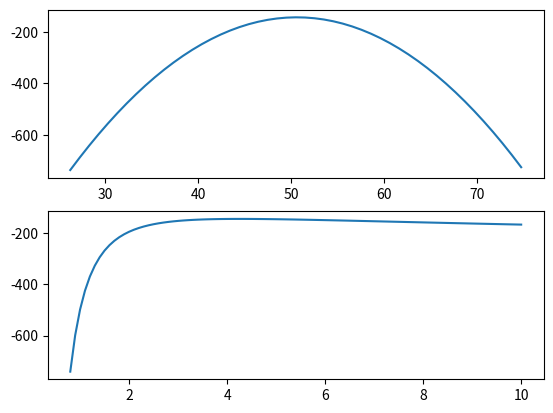

Python code for this plot:
import numpy as np
from scipy.stats import norm
import matplotlib.pyplot as plt

#Method of Moments with Normal Distribution
np.set_printoptions(formatter={'all':lambda x: str(x)})
n = 50
rng = np.random.default_rng()
mu = 50
sigma = 5
sample = rng.normal(mu, sigma, size=n)

def find_moments(sample, k):
    moments = np.zeros(k)
    for i in range(1,k+1):
        moments[i-1] = round(np.sum(sample**i)/n, 3)
    return moments

normal_moments = find_moments(sample, 2)
mu_hat = normal_moments[0]
sigma_hat = np.sqrt(normal_moments[1] - mu_hat**2)
print(f'Mu Estimate: {mu_hat:.3f}; Sigma Estimate: {sigma_hat:.3f}')

#MLE with Normal Distribution
def likelihood(mu, sigma, sample):
    return np.log(np.prod(norm.pdf(sample, loc=mu, scale=sigma)))

#plot likelihood function
granularity = 100
x = np.linspace(0, 100, granularity)
w = np.linspace(0.1, 10, granularity)

y = np.zeros(granularity)
z = np.zeros(granularity)
for i in range(granularity):
    y[i] = likelihood(x[i], sigma, sample)
    z[i] = likelihood(mu, w[i], sample)
fig, (ax1, ax2) = plt.subplots(nrows=2, ncols=1)

ax1.plot(x, y)
ax2.plot(w, z)

fig.savefig("MLE.png");

print(f'sum of X\'s: {np.sum(sample)}')